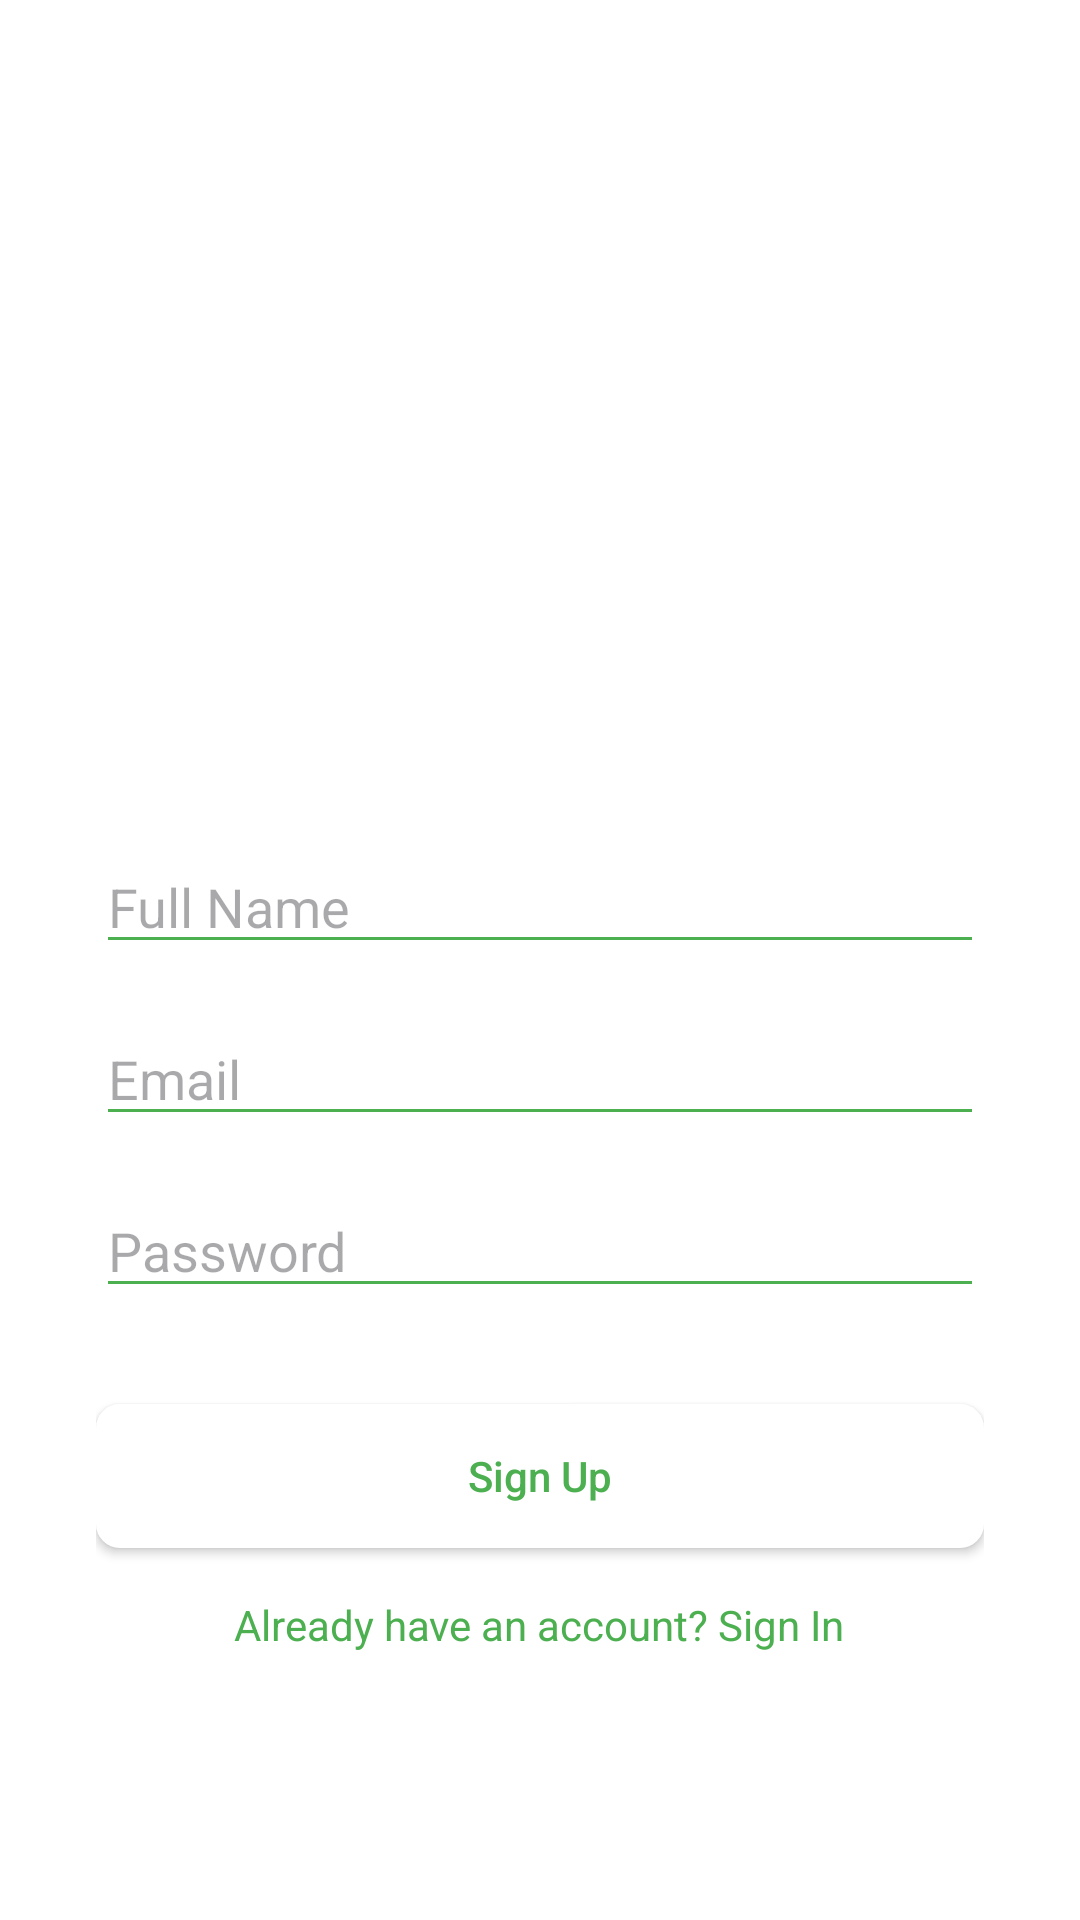

Layout XML and referenced resources for this Android screen:
<!-- AndroidManifest.xml: application theme Theme.AuuthenticationSystem -->
<!-- res/layout/activity_waitlist.xml -->
<?xml version="1.0" encoding="utf-8"?>
<RelativeLayout xmlns:android="http://schemas.android.com/apk/res/android"
    android:layout_width="match_parent"
    android:layout_height="match_parent"
    android:paddingStart="32dp"
    android:paddingEnd="32dp"
    android:paddingTop="24dp"
    android:paddingBottom="24dp"
    android:background="@color/white">

    <ImageView
        android:id="@+id/imageLogo"
        android:layout_width="185dp"
        android:layout_height="200dp"
        android:layout_centerHorizontal="true"
        android:layout_marginBottom="32dp"
        android:src="@drawable/cash_app_logo" />

    <EditText
        android:id="@+id/editTextFullName"
        android:layout_width="match_parent"
        android:layout_height="wrap_content"
        android:hint="Full Name"
        android:inputType="text"
        android:backgroundTint="@color/colorPrimary"
        android:layout_below="@id/imageLogo"
        android:layout_marginTop="24dp"/>

    <EditText
        android:id="@+id/editTextEmail"
        android:layout_width="match_parent"
        android:layout_height="wrap_content"
        android:hint="Email"
        android:inputType="textEmailAddress"
        android:backgroundTint="@color/colorPrimary"
        android:layout_below="@id/editTextFullName"
        android:layout_marginTop="16dp"/>

    <EditText
        android:id="@+id/editTextPassword"
        android:layout_width="match_parent"
        android:layout_height="wrap_content"
        android:hint="Password"
        android:inputType="textPassword"
        android:backgroundTint="@color/colorPrimary"
        android:layout_below="@id/editTextEmail"
        android:layout_marginTop="16dp"/>

    <Button
        android:id="@+id/buttonSignUp"
        android:layout_width="match_parent"
        android:layout_height="wrap_content"
        android:text="Sign Up"
        android:background="@drawable/button_primary_background"
        android:textColor="@color/colorPrimary"
        android:textAllCaps="false"
        android:layout_below="@id/editTextPassword"
        android:layout_marginTop="32dp"/>

    <TextView
        android:id="@+id/textViewSignIn"
        android:layout_width="wrap_content"
        android:layout_height="wrap_content"
        android:text="Already have an account? Sign In"
        android:textColor="@color/colorPrimary"
        android:layout_below="@id/buttonSignUp"
        android:layout_centerHorizontal="true"
        android:layout_marginTop="16dp"/>

</RelativeLayout>
<!-- resources referenced by this layout -->
<resources>
  <color name="colorPrimary">#4CAF50</color>
  <color name="white">#FFFFFFFF</color>
  <!-- drawable button_primary_background (drawable) -->
  <shape xmlns:android="http://schemas.android.com/apk/res/android"
      android:shape="rectangle">
  
      
      <solid android:color="@color/white" />
  
      
      <corners android:radius="8dp" /> 
  
  </shape>
  <!-- drawable cash_app_logo (drawable) -->
  <layer-list xmlns:android="http://schemas.android.com/apk/res/android">
      
      <item>
          <shape android:shape="rectangle">
              <corners android:radius="8dp" /> 
              <solid android:color="@color/colorPrimary" /> 
          </shape>
      </item>
      
      <item android:drawable="@drawable/money_24" /> 
  </layer-list>
  <style name="Theme.AuuthenticationSystem" parent="Base.Theme.AuuthenticationSystem" />
  <style name="Base.Theme.AuuthenticationSystem" parent="Theme.Material3.DayNight.NoActionBar">
          
          
      </style>
</resources>
